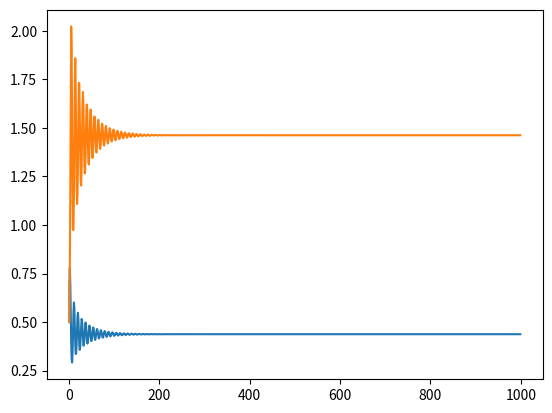

Recreate this plot in Python.
import matplotlib.pyplot as plt
from scipy import *
from scipy import integrate
from scipy.integrate import ode
import numpy as np
# x is P and y is Q
x = [0.5]
y = [0.5]
t = [1]
#iteration from time 1 to 1000
for i in range(1,1000):
    #print(i)
    xnext = x[i-1]*(1+1.3*(1-x[i-1]))-0.5*(x[i-1]*y[i-1])
    ynext = 0.3*y[i-1]+1.6*y[i-1]*x[i-1]
    if xnext  > 50*x[i-1] or ynext > 50*y[i-1]:
        break
    x.append(xnext)
    y.append(ynext) 
    t.append(i)

#print(x)
plt.plot(t,x)
plt.plot(t,y)
plt.show()